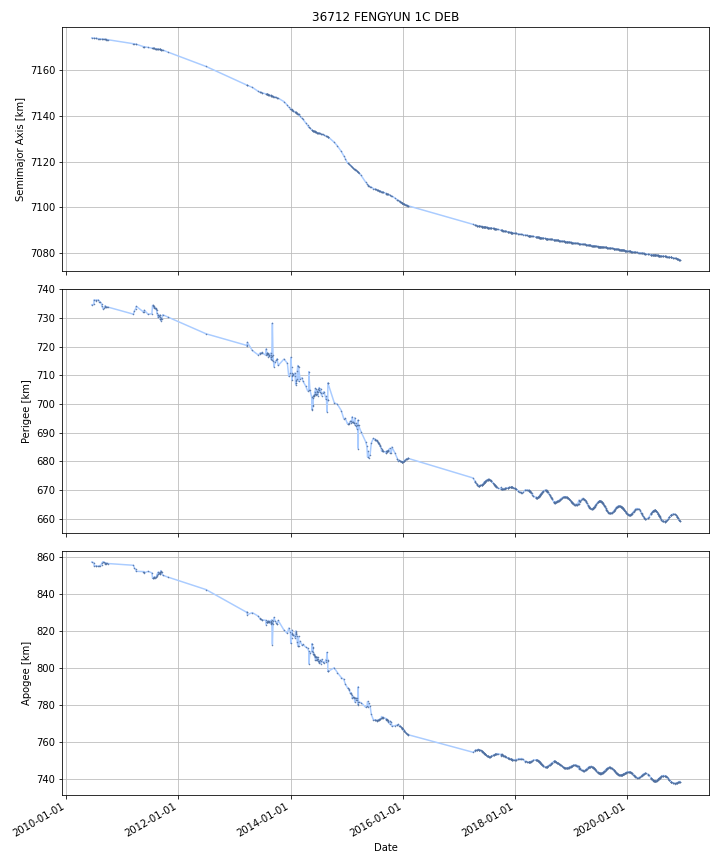

The data file committed next to this chart (first rows):
DATE, SEMIMAJOR_AXIS, PERIAPSIS, APOAPSIS, DOT_SEMIMAJOR_AXIS, DOT_PERIAPSIS, DOT_APOAPSIS
2010-06-16, 7174, 734.5, 857.5, , , 
2010-06-17, 7174, 734.5, 857.5, -0.007522, 0.01498, -0.03002
2010-06-18, 7174, 734.6, 857.5, -0.007522, 0.01498, -0.03002
2010-06-19, 7174, 734.6, 857.5, -0.007522, 0.01498, -0.03002
2010-06-20, 7174, 734.6, 857.4, -0.007522, 0.01498, -0.03002
2010-06-21, 7174, 734.6, 857.4, -0.007522, 0.01498, -0.03002
2010-06-22, 7174, 734.6, 857.4, -0.007522, 0.01498, -0.03002
2010-06-23, 7174, 734.6, 857.3, -0.007522, 0.01498, -0.03002
2010-06-24, 7174, 734.7, 857.3, -0.007522, 0.01498, -0.03002
2010-06-25, 7174, 734.7, 857.3, -0.007522, 0.01498, -0.03002
2010-06-26, 7174, 734.7, 857.2, -0.007522, 0.01498, -0.03002
2010-06-27, 7174, 734.7, 857.2, -0.007522, 0.01498, -0.03002
2010-06-28, 7174, 734.7, 857.2, -0.007522, 0.01498, -0.03002
2010-06-29, 7174, 734.7, 857.2, -0.007522, 0.01498, -0.03002
2010-06-30, 7174, 736.3, 855.6, -0.007686, 1.557, -1.572
2010-07-01, 7174, 736.3, 855.6, -0.007901, -0.01251, -0.003291
2010-07-02, 7174, 736.3, 855.6, -0.007901, -0.01251, -0.003291
2010-07-03, 7174, 736.2, 855.6, -0.007901, -0.01251, -0.003291
2010-07-04, 7174, 736.2, 855.6, -0.007901, -0.01251, -0.003291
2010-07-05, 7174, 736.2, 855.6, -0.007901, -0.01251, -0.003291
2010-07-06, 7174, 736.2, 855.6, -0.007901, -0.01251, -0.003291
2010-07-07, 7174, 736.2, 855.6, -0.007901, -0.01251, -0.003291
2010-07-08, 7174, 736.2, 855.6, -0.007901, -0.01251, -0.003291
2010-07-09, 7174, 736.2, 855.6, -0.007901, -0.01251, -0.003291
2010-07-10, 7174, 736.2, 855.5, -0.007901, -0.01251, -0.003291
2010-07-11, 7174, 736.1, 855.6, -0.007709, -0.07808, 0.06267
2010-07-12, 7174, 736.1, 855.6, -0.007727, -0.02689, 0.01144
2010-07-13, 7174, 736.1, 855.6, -0.007785, 0.01496, -0.03053
2010-07-14, 7174, 736.1, 855.6, -0.007785, 0.01496, -0.03053
2010-07-15, 7174, 736.1, 855.5, -0.007785, 0.01496, -0.03053
2010-07-16, 7174, 736.1, 855.5, -0.007785, 0.01496, -0.03053
2010-07-17, 7174, 736.1, 855.5, -0.007785, 0.01496, -0.03053
2010-07-18, 7174, 736.1, 855.4, -0.007785, 0.01496, -0.03053
2010-07-19, 7174, 736.2, 855.4, -0.007785, 0.01496, -0.03053
2010-07-20, 7174, 736.2, 855.4, -0.007785, 0.01496, -0.03053
2010-07-21, 7174, 736.2, 855.3, -0.007785, 0.01496, -0.03053
2010-07-22, 7174, 736.2, 855.3, -0.007785, 0.01496, -0.03053
2010-07-23, 7174, 736.2, 855.3, -0.007785, 0.01496, -0.03053
2010-07-24, 7174, 736.2, 855.3, -0.007785, 0.01496, -0.03053
2010-07-25, 7174, 736.3, 855.2, -0.007785, 0.01496, -0.03053
2010-07-26, 7174, 736.3, 855.2, -0.007785, 0.01496, -0.03053
2010-07-27, 7174, 736.3, 855.2, -0.007785, 0.01496, -0.03053
2010-07-28, 7174, 736.3, 855.1, -0.007785, 0.01496, -0.03053
2010-07-29, 7174, 736.2, 855.2, -0.008381, -0.05061, 0.03384
2010-07-30, 7174, 736.2, 855.2, -0.008694, -0.08504, 0.06766
2010-07-31, 7174, 736.1, 855.3, -0.008694, -0.08504, 0.06766
2010-08-01, 7174, 736, 855.4, -0.008694, -0.08504, 0.06766
2010-08-02, 7174, 735.9, 855.4, -0.008694, -0.08504, 0.06766
2010-08-03, 7174, 735.8, 855.5, -0.008694, -0.08504, 0.06766
2010-08-04, 7174, 735.7, 855.6, -0.008694, -0.08504, 0.06766
2010-08-05, 7174, 735.7, 855.6, -0.00865, -0.0418, 0.0245
2010-08-06, 7174, 735.7, 855.6, -0.008626, -0.0188, 0.001546
2010-08-07, 7174, 735.7, 855.6, -0.008626, -0.0188, 0.001546
2010-08-08, 7174, 735.6, 855.6, -0.008626, -0.0188, 0.001546
2010-08-09, 7174, 735.6, 855.6, -0.008626, -0.0188, 0.001546
2010-08-10, 7174, 735.6, 855.6, -0.008686, -0.06111, 0.04374
2010-08-11, 7174, 735.5, 855.7, -0.008713, -0.08093, 0.06351
2010-08-12, 7174, 735.4, 855.8, -0.008713, -0.08093, 0.06351
2010-08-13, 7174, 735.3, 855.8, -0.008713, -0.08093, 0.06351
2010-08-14, 7174, 735.2, 855.9, -0.008713, -0.08093, 0.06351
... 3,769 more rows
